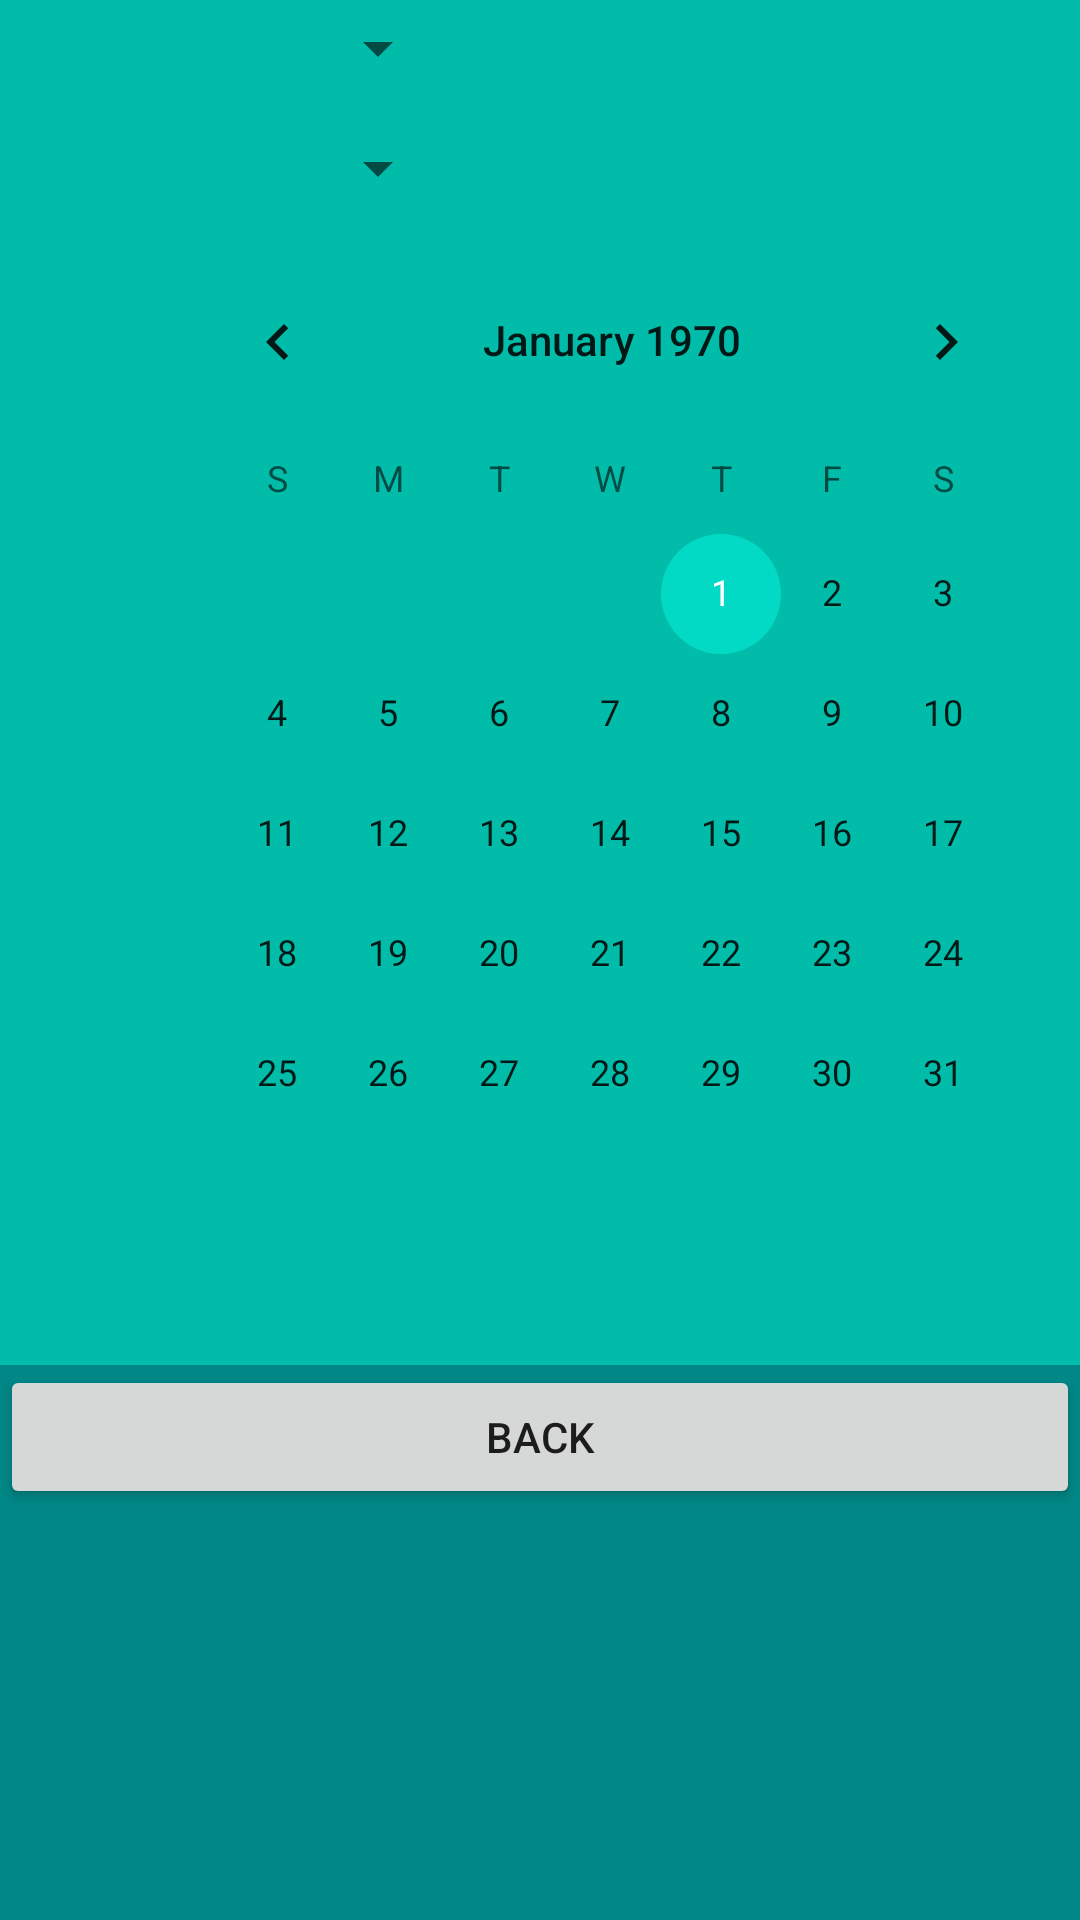

Android layout source for this screen:
<!-- AndroidManifest.xml: application theme Theme.LinkUp -->
<!-- res/layout/activity_calendar.xml -->
<?xml version="1.0" encoding="utf-8"?>
<LinearLayout xmlns:android="http://schemas.android.com/apk/res/android"
    xmlns:app="http://schemas.android.com/apk/res-auto"
    xmlns:tools="http://schemas.android.com/tools"
    android:layout_width="match_parent"
    android:layout_height="match_parent"
    android:background="#02BCAA"
    android:orientation="vertical"
    tools:context=".MainActivity">


    <Spinner
        android:id="@+id/spinner1"
        android:layout_width="150dp"

        android:layout_height="wrap_content"
        android:layout_gravity="center_horizontal|left"
        android:duplicateParentState="false"
        android:minHeight="32dp"
        android:orientation="horizontal"
        android:spinnerMode="dropdown"

        android:textSize="14sp" />

    <Spinner
        android:id="@+id/spinner2"
        android:layout_width="150dp"
        android:layout_height="wrap_content"
        android:layout_gravity="center_horizontal|top|left"
        android:duplicateParentState="false"
        android:minHeight="48dp"
        android:orientation="horizontal"
        android:spinnerMode="dropdown"
        android:textSize="14sp" />

    <LinearLayout
        android:layout_width="300dp"
        android:layout_height="wrap_content"
        android:layout_marginLeft="54dp"
        android:layout_marginTop="50dp"
        android:background="@drawable/bg_calen"
        android:translationY="-50dp">

        <CalendarView
            android:layout_width="match_parent"
            android:layout_height="325dp" />
    </LinearLayout>

    <ScrollView
        android:id="@+id/scroll_view"
        android:layout_width="match_parent"
        android:layout_height="match_parent"
        android:background="@color/teal_700">

        <LinearLayout
            android:layout_width="match_parent"
            android:layout_height="wrap_content"
            android:orientation="vertical" >

            <Button
                android:id="@+id/calendar_back_button"
                android:layout_width="match_parent"
                android:layout_height="wrap_content"
                android:text="Back" />
        </LinearLayout>
    </ScrollView>

</LinearLayout>
<!-- resources referenced by this layout -->
<resources>
  <color name="teal_700">#FF018786</color>
  <style name="Theme.LinkUp" parent="Theme.MaterialComponents.DayNight.DarkActionBar">
          
          <item name="colorPrimary">#539D8B</item>
          <item name="colorPrimaryVariant">@color/purple_700</item>
          <item name="colorOnPrimary">@color/white</item>
          
          <item name="colorSecondary">@color/teal_200</item>
          <item name="colorSecondaryVariant">@color/teal_700</item>
          <item name="colorOnSecondary">@color/black</item>
          
          <item name="android:statusBarColor" tools:targetApi="l">?attr/colorPrimaryVariant</item>
          
      </style>
  <color name="purple_700">#FF3700B3</color>
  <color name="white">#FFFFFFFF</color>
  <color name="teal_200">#FF03DAC5</color>
  <color name="black">#FF000000</color>
</resources>
